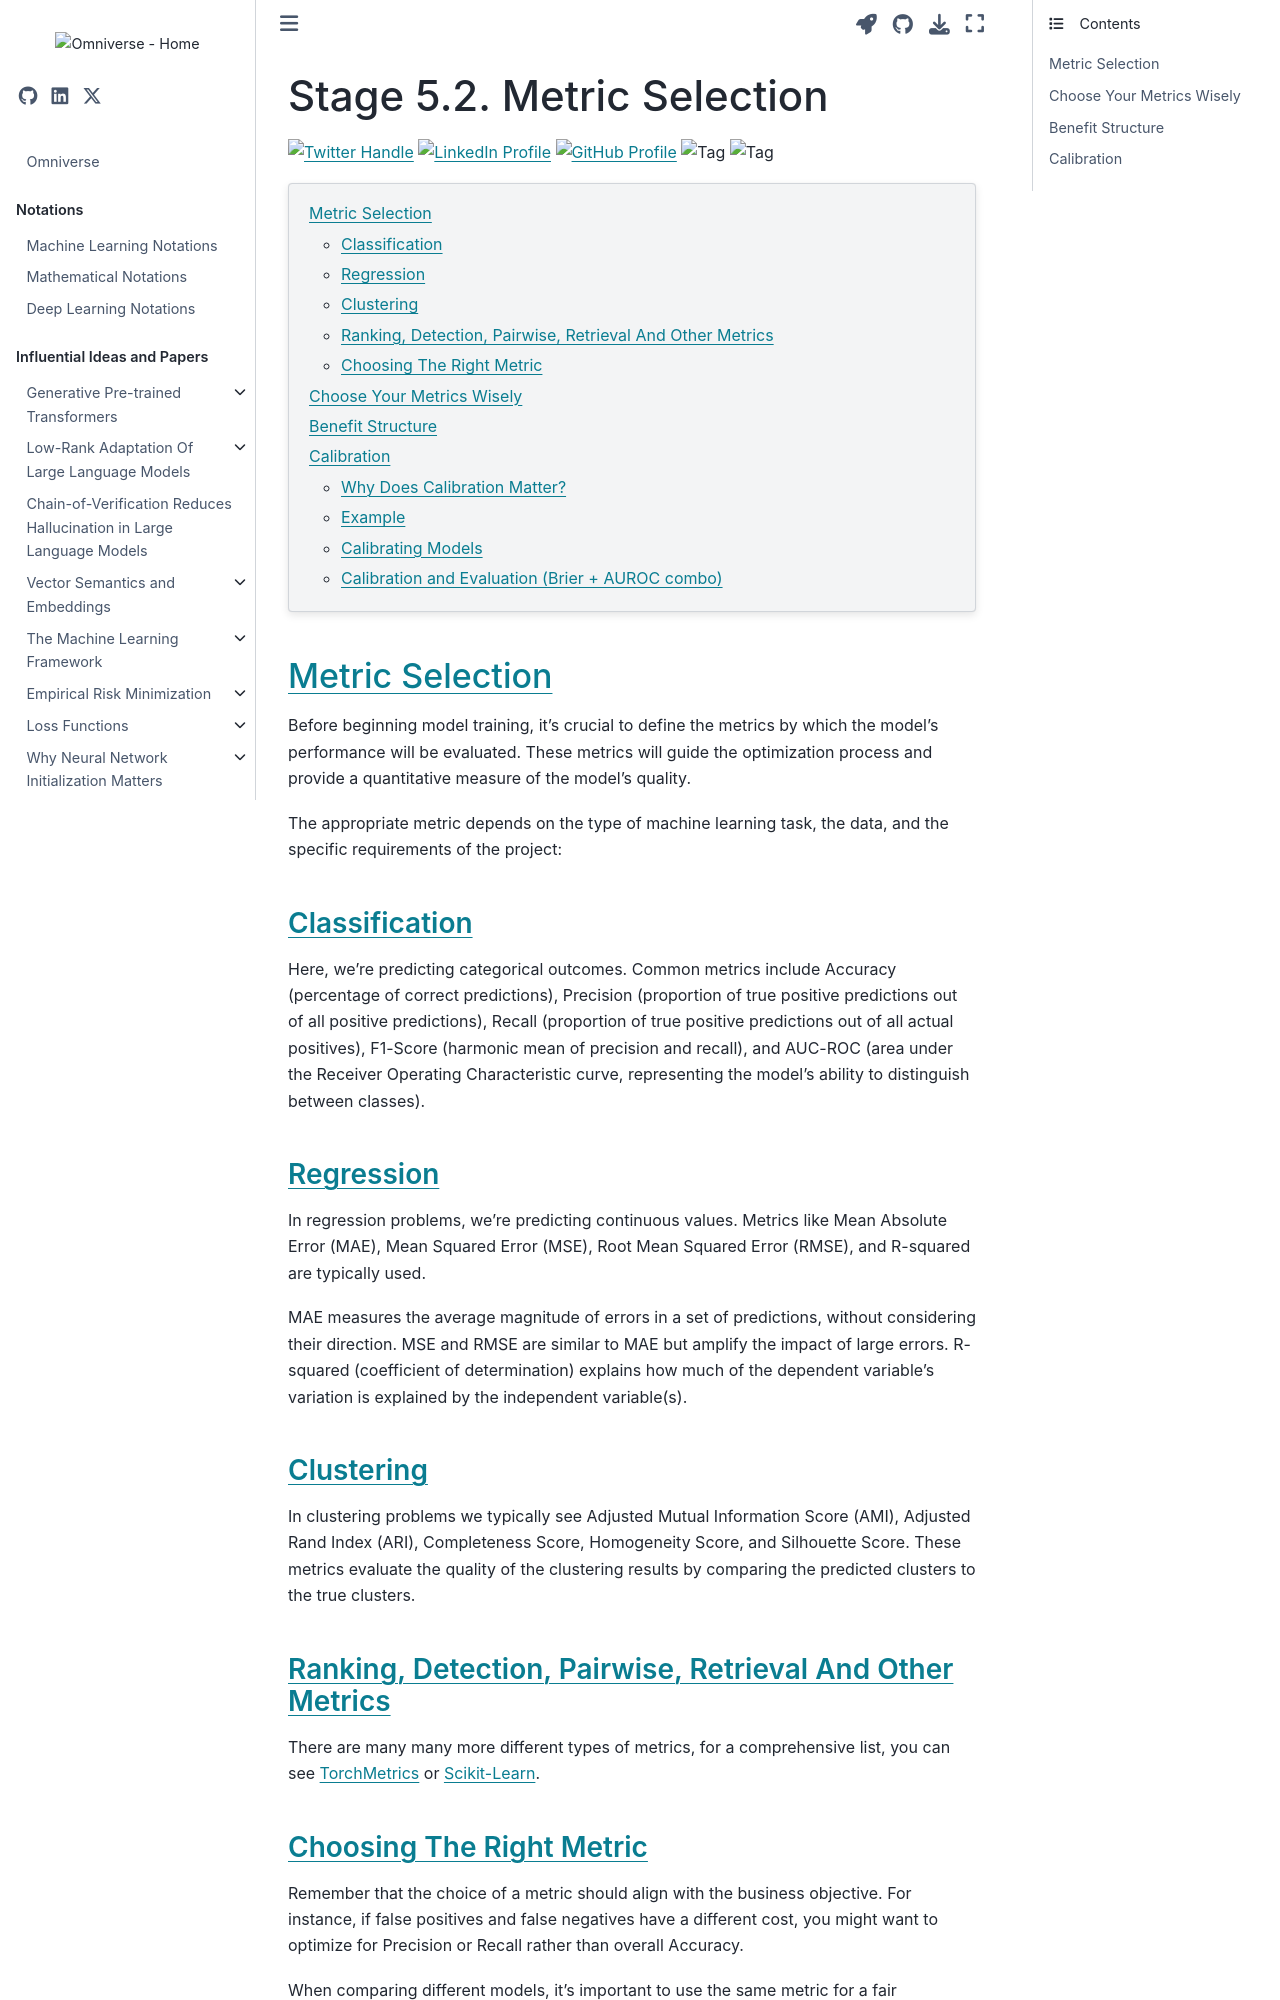

repository: gao-hongnan/omniverse · page: operations/machine_learning_lifecycle/05_model_development_selection_and_training/052_metric_selection.html · generator: jekyll

---
jupytext:
    cell_metadata_filter: -all
    formats: md:myst
    text_representation:
        extension: .md
        format_name: myst
        format_version: 0.13
        jupytext_version: 1.11.5
mystnb:
    number_source_lines: true
kernelspec:
    display_name: Python 3
    language: python
    name: python3
---

# Stage 5.2. Metric Selection

[![Twitter Handle](https://img.shields.io/badge/Twitter-@gaohongnan-blue?style=social&logo=twitter)](https://twitter.com/gaohongnan)
[![LinkedIn Profile](https://img.shields.io/badge/@gaohongnan-blue?style=social&logo=linkedin)](https://linkedin.com/in/gao-hongnan)
[![GitHub Profile](https://img.shields.io/badge/GitHub-gao--hongnan-lightgrey?style=social&logo=github)](https://github.com/gao-hongnan)
![Tag](https://img.shields.io/badge/Tag-Brain_Dump-red)
![Tag](https://img.shields.io/badge/Level-Beginner-green)

```{contents}
:local:
```

## Metric Selection

Before beginning model training, it's crucial to define the metrics by which the
model's performance will be evaluated. These metrics will guide the optimization
process and provide a quantitative measure of the model's quality.

The appropriate metric depends on the type of machine learning task, the data,
and the specific requirements of the project:

### Classification

Here, we're predicting categorical outcomes. Common metrics include Accuracy
(percentage of correct predictions), Precision (proportion of true positive
predictions out of all positive predictions), Recall (proportion of true
positive predictions out of all actual positives), F1-Score (harmonic mean of
precision and recall), and AUC-ROC (area under the Receiver Operating
Characteristic curve, representing the model's ability to distinguish between
classes).

### Regression

In regression problems, we're predicting continuous values. Metrics like Mean
Absolute Error (MAE), Mean Squared Error (MSE), Root Mean Squared Error (RMSE),
and R-squared are typically used.

MAE measures the average magnitude of errors in a set of predictions, without
considering their direction. MSE and RMSE are similar to MAE but amplify the
impact of large errors. R-squared (coefficient of determination) explains how
much of the dependent variable's variation is explained by the independent
variable(s).

### Clustering

In clustering problems we typically see Adjusted Mutual Information Score (AMI),
Adjusted Rand Index (ARI), Completeness Score, Homogeneity Score, and Silhouette
Score. These metrics evaluate the quality of the clustering results by comparing
the predicted clusters to the true clusters.

### Ranking, Detection, Pairwise, Retrieval And Other Metrics

There are many many more different types of metrics, for a comprehensive list,
you can see
[TorchMetrics](https://lightning.ai/docs/torchmetrics/stable/all-metrics.html)
or
[Scikit-Learn](https://scikit-learn.org/stable/modules/model_evaluation.html).

### Choosing The Right Metric

Remember that the choice of a metric should align with the business objective.
For instance, if false positives and false negatives have a different cost, you
might want to optimize for Precision or Recall rather than overall Accuracy.

When comparing different models, it's important to use the same metric for a
fair comparison. If one model is optimized for Accuracy and another for
F1-Score, they might perform differently when evaluated using a single, common
metric.

It's not uncommon to use multiple metrics to evaluate a model's performance, as
they can each highlight different aspects of the model's behavior. For instance,
in a binary classification problem, accuracy might not be a good metric if the
classes are imbalanced; precision and recall or the F1-score might be more
informative.
